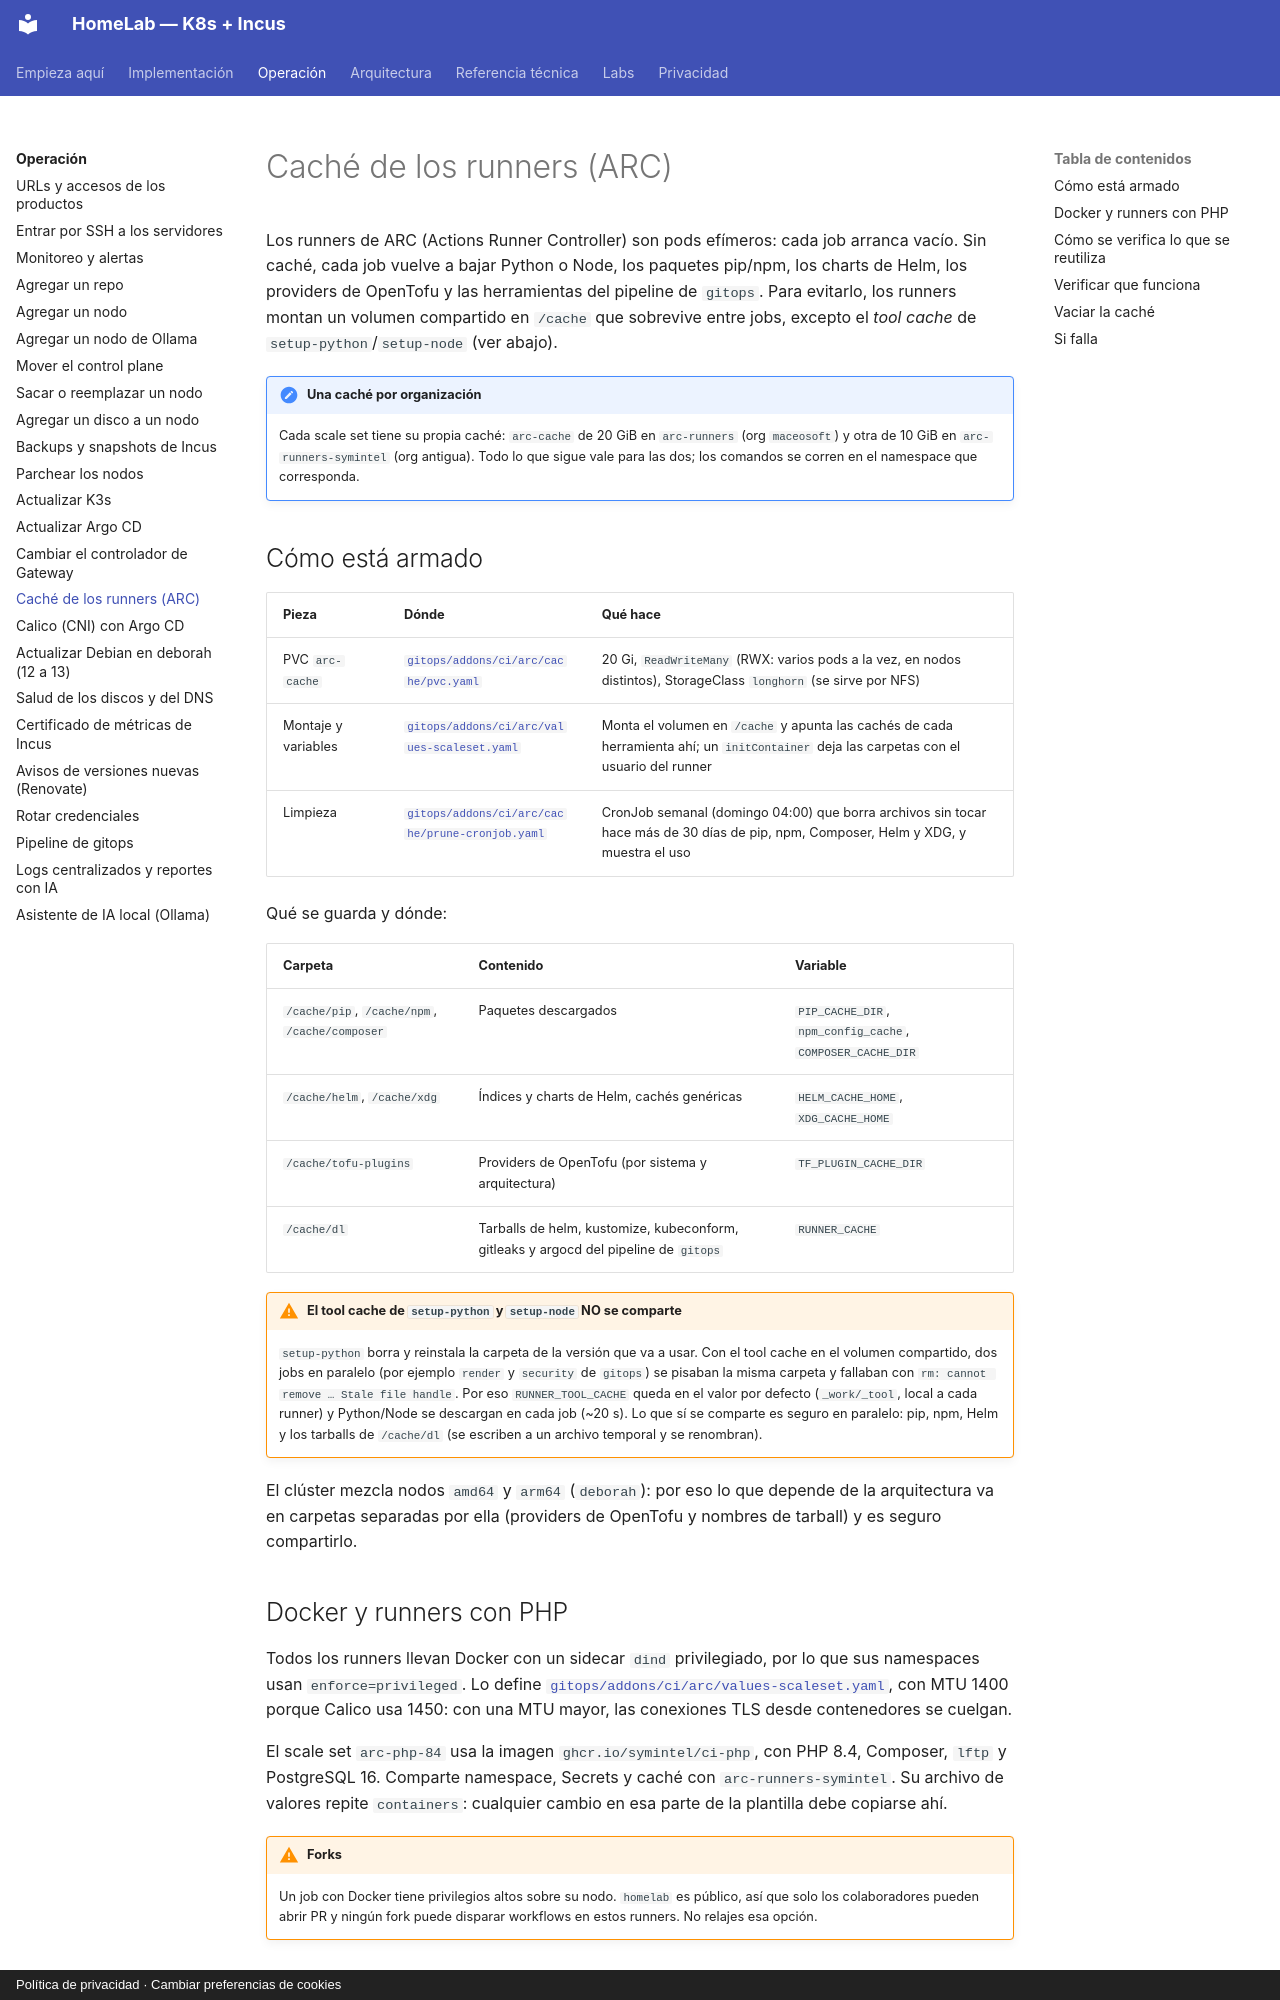

repository: maceosoft/homelab · page: operacion/cache-arc/index.html · generator: mkdocs · copyright: Política de privacidad · Cambiar preferencias de cookies

# Caché de los runners (ARC)

Los runners de ARC (Actions Runner Controller) son pods efímeros: cada job arranca
vacío. Sin caché, cada job vuelve a bajar Python o Node, los paquetes pip/npm, los
charts de Helm, los providers de OpenTofu y las herramientas del pipeline de `gitops`.
Para evitarlo, los runners montan un volumen compartido en `/cache` que sobrevive
entre jobs, excepto el *tool cache* de `setup-python`/`setup-node` (ver abajo).

!!! note "Una caché por organización"
    Cada scale set tiene su propia caché: `arc-cache` de 20 GiB en `arc-runners` (org `maceosoft`) y otra de 10 GiB en
    `arc-runners-symintel` (org antigua). Todo lo que sigue vale para las dos; los comandos se corren en el namespace que corresponda.

## Cómo está armado

| Pieza | Dónde | Qué hace |
|---|---|---|
| PVC `arc-cache` | [`gitops/addons/ci/arc/cache/pvc.yaml`](https://github.com/maceosoft/gitops/blob/main/addons/ci/arc/cache/pvc.yaml) | 20 Gi, `ReadWriteMany` (RWX: varios pods a la vez, en nodos distintos), StorageClass `longhorn` (se sirve por NFS) |
| Montaje y variables | [`gitops/addons/ci/arc/values-scaleset.yaml`](https://github.com/maceosoft/gitops/blob/main/addons/ci/arc/values-scaleset.yaml) | Monta el volumen en `/cache` y apunta las cachés de cada herramienta ahí; un `initContainer` deja las carpetas con el usuario del runner |
| Limpieza | [`gitops/addons/ci/arc/cache/prune-cronjob.yaml`](https://github.com/maceosoft/gitops/blob/main/addons/ci/arc/cache/prune-cronjob.yaml) | CronJob semanal (domingo 04:00) que borra archivos sin tocar hace más de 30 días de pip, npm, Composer, Helm y XDG, y muestra el uso |

Qué se guarda y dónde:

| Carpeta | Contenido | Variable |
|---|---|---|
| `/cache/pip`, `/cache/npm`, `/cache/composer` | Paquetes descargados | `PIP_CACHE_DIR`, `npm_config_cache`, `COMPOSER_CACHE_DIR` |
| `/cache/helm`, `/cache/xdg` | Índices y charts de Helm, cachés genéricas | `HELM_CACHE_HOME`, `XDG_CACHE_HOME` |
| `/cache/tofu-plugins` | Providers de OpenTofu (por sistema y arquitectura) | `TF_PLUGIN_CACHE_DIR` |
| `/cache/dl` | Tarballs de helm, kustomize, kubeconform, gitleaks y argocd del pipeline de `gitops` | `RUNNER_CACHE` |

!!! warning "El tool cache de `setup-python` y `setup-node` NO se comparte"
    `setup-python` borra y reinstala la carpeta de la versión que va a usar. Con el tool
    cache en el volumen compartido, dos jobs en paralelo (por ejemplo `render` y
    `security` de `gitops`) se pisaban la misma carpeta y fallaban con `rm: cannot remove … Stale file handle`. Por eso `RUNNER_TOOL_CACHE` queda en el valor por
    defecto (`_work/_tool`, local a cada runner) y Python/Node se descargan en cada job
    (~20 s). Lo que sí se comparte es seguro en paralelo: pip, npm, Helm y los tarballs
    de `/cache/dl` (se escriben a un archivo temporal y se renombran).

El clúster mezcla nodos `amd64` y `arm64` (`deborah`): por eso lo que depende de la
arquitectura va en carpetas separadas por ella (providers de OpenTofu y nombres de
tarball) y es seguro compartirlo.
